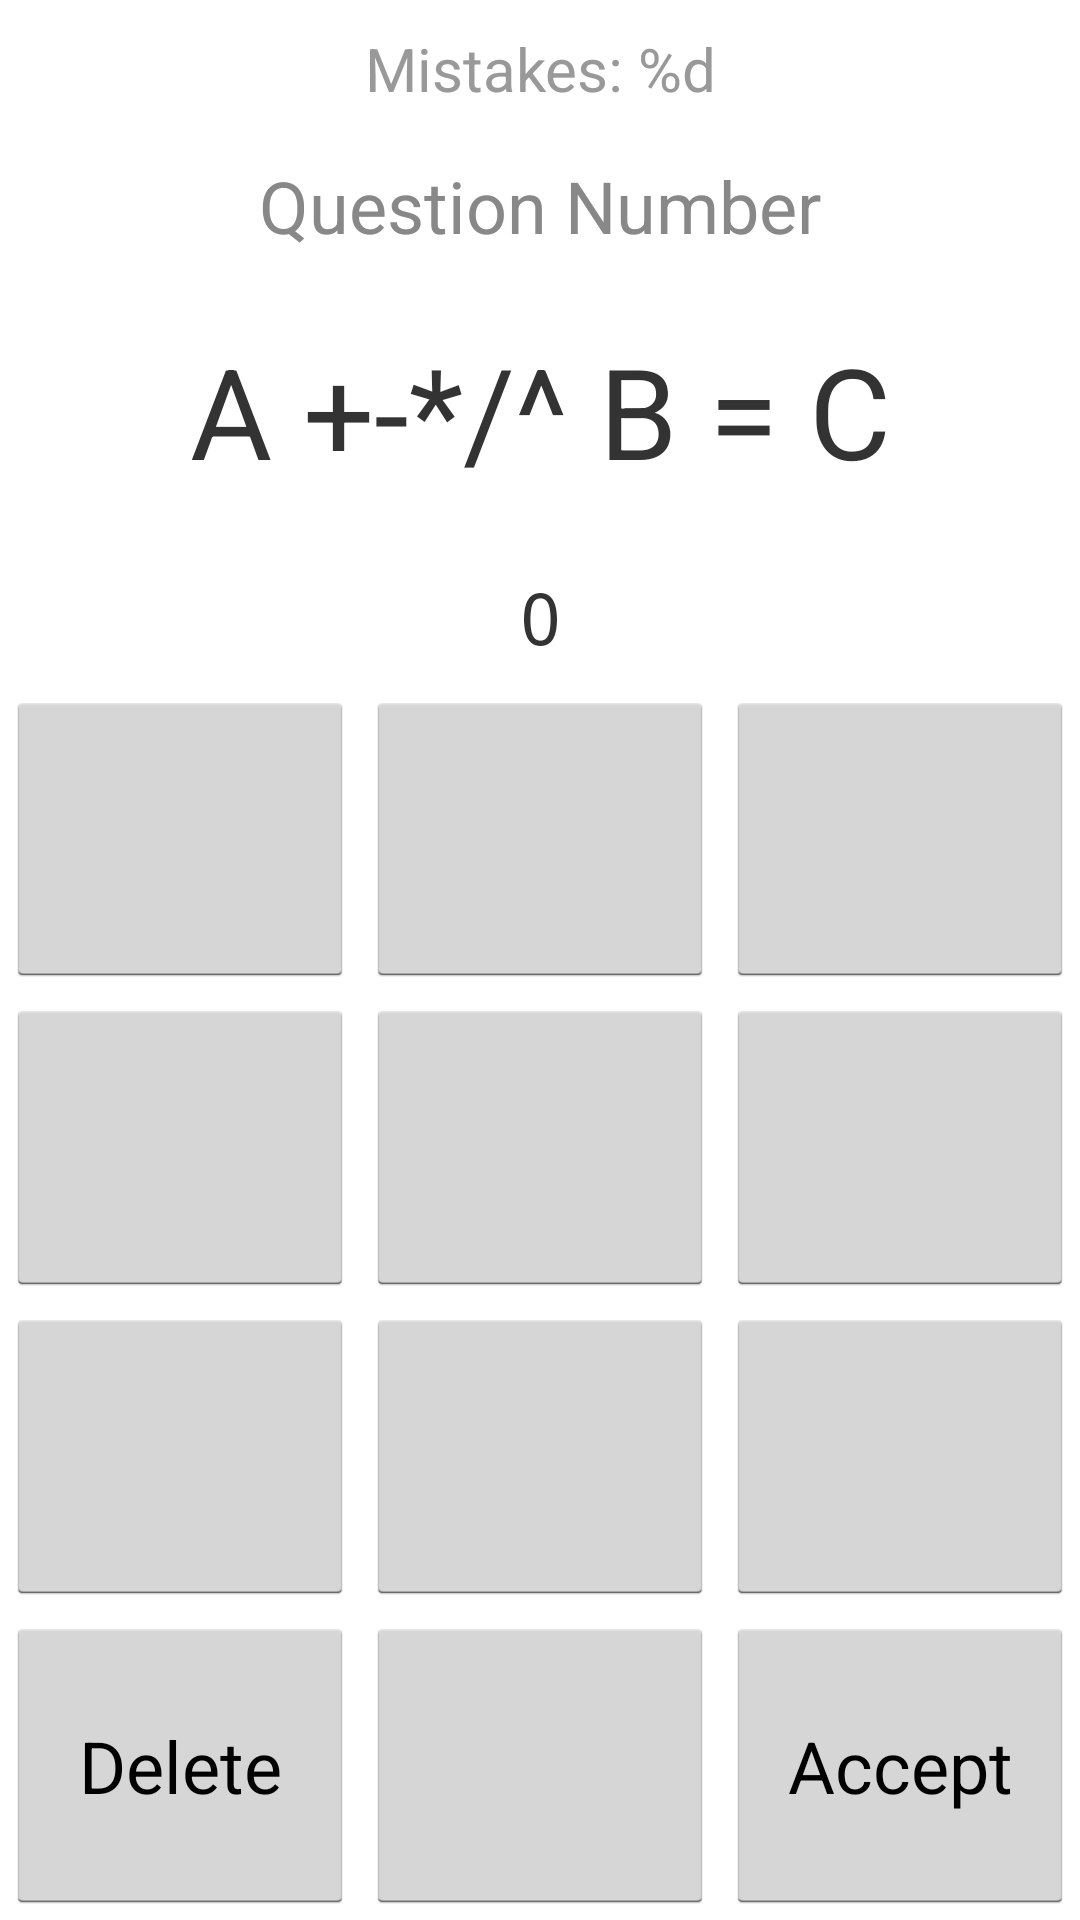

Here is an Android app screen rendered from its layout file. Give the layout XML and the strings, colors and styles it references.
<!-- AndroidManifest.xml: application theme AppTheme -->
<!-- res/layout/activity_math_challenge.xml -->
<?xml version="1.0" encoding="utf-8"?>
<LinearLayout xmlns:android="http://schemas.android.com/apk/res/android"
    android:orientation="vertical" android:layout_width="match_parent"
    android:layout_height="match_parent"
    android:weightSum="14">

    <TextView
        android:id="@+id/tvNumMistakes"
        android:layout_width="match_parent"
        android:text="@string/math_challenge_num_mistakes"
        android:gravity="center"
        android:textSize="20sp"
        android:textColor="#FF999999"
        android:layout_height="0dp" android:layout_weight="1" />

    <TextView
        android:id="@+id/tvQuestionNumberDisplay"
        android:layout_width="match_parent"
        android:layout_height="0dp" android:layout_weight="1"
        android:text="Question Number" android:gravity="center"
        android:textSize="24sp" android:textColor="#FF888888"
        />

    <TextView
        android:id="@+id/tvQuestion"
        android:layout_width="match_parent"
        android:layout_height="0dp" android:layout_weight="2"
        android:text="A +-*/^ B = C" android:gravity="center"
        android:textSize="42sp" android:textColor="#333333"/>

    <TextView
        android:id="@+id/tvAnswerDisplay"
        android:fontFamily="monospace"
        android:layout_width="match_parent"
        android:layout_height="0dp" android:layout_weight="1" android:text="0" android:gravity="center" android:textSize="24sp" android:textColor="#333333"/>

    <TableLayout
        android:layout_width="match_parent"
        android:layout_height="0dp" android:layout_weight="9" android:weightSum="4">

        <TableRow android:layout_height="0dp" android:layout_weight="1">
            <Button android:id="@+id/buttonOne" style="@style/MathChallengeDigit"/>
            <Button android:id="@+id/buttonTwo" style="@style/MathChallengeDigit"/>
            <Button android:id="@+id/buttonThree" style="@style/MathChallengeDigit"/>
        </TableRow>
        <TableRow android:layout_height="0dp" android:layout_weight="1">
            <Button android:id="@+id/buttonFour" style="@style/MathChallengeDigit"/>
            <Button android:id="@+id/buttonFive" style="@style/MathChallengeDigit"/>
            <Button android:id="@+id/buttonSix" style="@style/MathChallengeDigit"/>
        </TableRow>
        <TableRow android:layout_height="0dp" android:layout_weight="1">
            <Button android:id="@+id/buttonSeven" style="@style/MathChallengeDigit"/>
            <Button android:id="@+id/buttonEight" style="@style/MathChallengeDigit"/>
            <Button android:id="@+id/buttonNine" style="@style/MathChallengeDigit"/>
        </TableRow>
        <TableRow android:layout_weight="1">
            <Button android:id="@+id/buttonDelete" style="@style/MathChallengeDigit" android:text="Delete" android:onClick="deleteGuess"/>
            <Button android:id="@+id/buttonZero" style="@style/MathChallengeDigit"/>
            <Button android:id="@+id/buttonTry" style="@style/MathChallengeDigit" android:text="Accept" android:onClick="tryGuess"/>
        </TableRow>
    </TableLayout>

</LinearLayout>
<!-- resources referenced by this layout -->
<resources>
  <string name="math_challenge_num_mistakes">Mistakes: %d</string>
  <style name="MathChallengeDigit">
          <item name="android:textSize">24sp</item>
          <item name="android:layout_width">0dp</item>
          <item name="android:layout_weight">1</item>
          <item name="android:layout_height">match_parent</item>
          <item name="android:layout_margin">2dp</item>
          <item name="android:gravity">center</item>
      </style>
  <style name="AppTheme" parent="android:Theme.Holo.Light.DarkActionBar">
          
      </style>
</resources>
